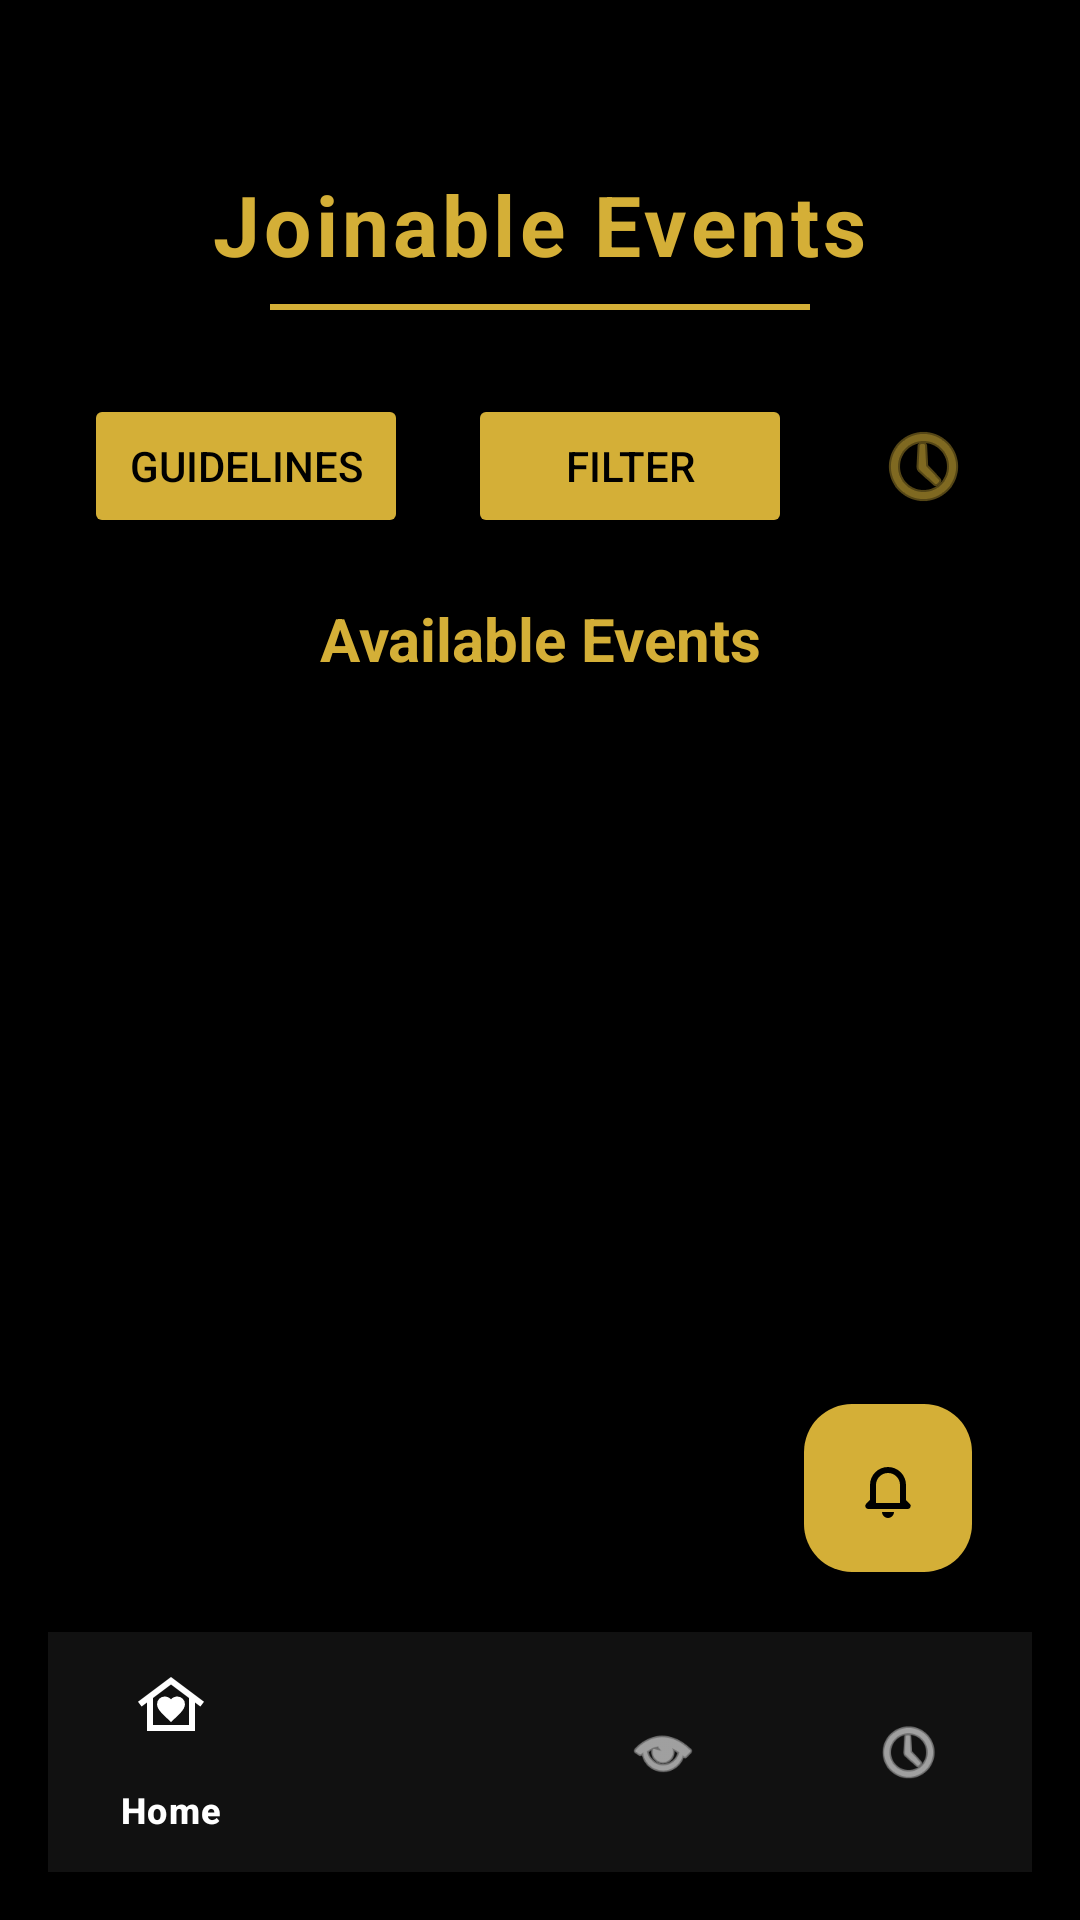

Here is an Android app screen rendered from its layout file. Give the layout XML and the strings, colors and styles it references.
<!-- AndroidManifest.xml: application theme Theme.SulfurEvents -->
<!-- res/layout/entrant_activity.xml -->
<?xml version="1.0" encoding="utf-8"?>
<androidx.constraintlayout.widget.ConstraintLayout xmlns:android="http://schemas.android.com/apk/res/android"
    xmlns:app="http://schemas.android.com/apk/res-auto"
    android:id="@+id/waiting_list"
    android:layout_width="match_parent"
    android:layout_height="match_parent"
    android:background="#000000"
    android:padding="16dp">

    
    <TextView
        android:id="@+id/tvJoinableTitle"
        android:layout_width="wrap_content"
        android:layout_height="wrap_content"
        android:text="Joinable Events"
        android:textColor="#D4AF37"
        android:textSize="28sp"
        android:textStyle="bold"
        android:letterSpacing="0.05"
        android:layout_marginTop="40dp"
        app:layout_constraintTop_toTopOf="parent"
        app:layout_constraintStart_toStartOf="parent"
        app:layout_constraintEnd_toEndOf="parent"/>

    
    <View
        android:id="@+id/goldDivider"
        android:layout_width="180dp"
        android:layout_height="2dp"
        android:background="#D4AF37"
        android:layout_marginTop="8dp"
        app:layout_constraintTop_toBottomOf="@id/tvJoinableTitle"
        app:layout_constraintStart_toStartOf="parent"
        app:layout_constraintEnd_toEndOf="parent"/>


    
    
    <LinearLayout
        android:id="@+id/top_buttons"
        android:layout_width="0dp"
        android:layout_height="wrap_content"
        android:orientation="horizontal"
        android:gravity="center_vertical"
        android:layout_marginTop="28dp"
        android:paddingHorizontal="12dp"
        app:layout_constraintTop_toBottomOf="@id/goldDivider"
        app:layout_constraintStart_toStartOf="parent"
        app:layout_constraintEnd_toEndOf="parent">

        
        <Button
            android:id="@+id/btn_lottery_guidelines"
            android:layout_width="0dp"
            android:layout_height="wrap_content"
            android:layout_weight="1"
            android:text="Guidelines"
            android:textColor="#000000"
            android:backgroundTint="#D4AF37"
            android:paddingVertical="10dp"
            android:layout_marginEnd="10dp"
            app:cornerRadius="40dp"/>

        
        <Button
            android:id="@+id/filter_button"
            android:layout_width="0dp"
            android:layout_height="wrap_content"
            android:layout_weight="1"
            android:text="Filter"
            android:textColor="#000000"
            android:backgroundTint="#D4AF37"
            android:paddingVertical="10dp"
            android:layout_marginStart="10dp"
            android:layout_marginEnd="10dp"
            app:cornerRadius="40dp"/>

        
        <ImageButton
            android:id="@+id/history_button"
            android:layout_width="48dp"
            android:layout_height="48dp"
            android:background="@android:color/transparent"
            android:src="@android:drawable/ic_menu_recent_history"
            android:tint="#D4AF37"
            android:padding="8dp"
            android:layout_marginStart="10dp"/>
    </LinearLayout>



    
    <TextView
        android:id="@+id/filter_status_text"
        android:layout_width="0dp"
        android:layout_height="wrap_content"
        android:textColor="#F5E7B0"
        android:textSize="12sp"
        android:layout_marginTop="10dp"
        android:visibility="gone"
        app:layout_constraintTop_toBottomOf="@id/top_buttons"
        app:layout_constraintStart_toStartOf="parent"
        app:layout_constraintEnd_toEndOf="parent"/>

    
    <Button
        android:id="@+id/clear_filters_button"
        android:layout_width="wrap_content"
        android:layout_height="wrap_content"
        android:text="Clear Filters"
        android:textColor="#000000"
        android:backgroundTint="#B0B0B0"
        android:padding="6dp"
        android:textSize="12sp"
        android:visibility="gone"
        android:layout_marginTop="6dp"
        app:layout_constraintTop_toBottomOf="@id/filter_status_text"
        app:layout_constraintStart_toStartOf="parent"/>


    
    <ProgressBar
        android:id="@+id/progressBar"
        android:visibility="gone"
        android:layout_width="wrap_content"
        android:layout_height="wrap_content"
        android:layout_marginTop="20dp"
        app:layout_constraintTop_toBottomOf="@id/clear_filters_button"
        app:layout_constraintStart_toStartOf="parent"
        app:layout_constraintEnd_toEndOf="parent"/>

    
    
    <TextView
        android:id="@+id/events_empty"
        android:layout_width="wrap_content"
        android:layout_height="wrap_content"
        android:text="No joinable events right now."
        android:textColor="#FFFFFF"
        android:textSize="14sp"
        android:visibility="gone"
        android:layout_marginTop="16dp"
        app:layout_constraintTop_toBottomOf="@id/clear_filters_button"
        app:layout_constraintStart_toStartOf="parent"
        app:layout_constraintEnd_toEndOf="parent"/>

    
    <TextView
        android:id="@+id/event_label"
        android:layout_width="wrap_content"
        android:layout_height="wrap_content"
        android:text="Available Events"
        android:textColor="#D4AF37"
        android:textStyle="bold"
        android:textSize="20sp"
        android:layout_marginTop="20dp"
        app:layout_constraintTop_toBottomOf="@id/events_empty"
        app:layout_constraintStart_toStartOf="parent"
        app:layout_constraintEnd_toEndOf="parent"/>


    
    <androidx.recyclerview.widget.RecyclerView
        android:id="@+id/recyclerView"
        android:layout_width="0dp"
        android:layout_height="0dp"
        android:layout_marginTop="12dp"
        android:clipToPadding="false"
        android:paddingBottom="20dp"
        app:layout_constraintTop_toBottomOf="@id/events_empty"
        app:layout_constraintBottom_toTopOf="@id/bottomNavigationView"
        app:layout_constraintStart_toStartOf="parent"
        app:layout_constraintEnd_toEndOf="parent"/>


    
    <com.google.android.material.bottomnavigation.BottomNavigationView
        android:id="@+id/bottomNavigationView"
        android:layout_width="0dp"
        android:layout_height="wrap_content"
        android:background="#111111"
        app:itemIconTint="@color/white"
        app:itemTextColor="@color/white"
        app:menu="@menu/bottom_nav_menu"
        app:layout_constraintBottom_toBottomOf="parent"
        app:layout_constraintStart_toStartOf="parent"
        app:layout_constraintEnd_toEndOf="parent"/>


    
    <com.google.android.material.floatingactionbutton.FloatingActionButton
        android:id="@+id/fab_notifications"
        android:layout_width="wrap_content"
        android:layout_height="wrap_content"
        android:layout_margin="20dp"
        android:tint="#000000"
        android:backgroundTint="#D4AF37"
        app:srcCompat="@drawable/ic_notifications"
        app:layout_constraintEnd_toEndOf="parent"
        app:layout_constraintBottom_toTopOf="@id/bottomNavigationView"
        app:tint="@android:color/black"
        />

</androidx.constraintlayout.widget.ConstraintLayout>
<!-- resources referenced by this layout -->
<resources>
  <color name="white">#FFFFFFFF</color>
  <!-- drawable ic_notifications (drawable) -->
  <vector xmlns:android="http://schemas.android.com/apk/res/android"
      android:width="24dp"
      android:height="24dp"
      android:viewportWidth="24"
      android:viewportHeight="24">
      <path
          android:fillColor="#000000"
          android:pathData="M12,22a2,2 0,0 0,2 -2h-4a2,2 0,0 0,2 2zM18,16v-5a6,6 0,0 0,-12 0v5l-1.29,1.29a1,1 0,0 0,0.7 1.71h13.17a1,1 0,0 0,0.7 -1.71L18,16zM16,17H8v-6a4,4 0,0 1,8 0v6z" />
  </vector>
  <style name="Theme.SulfurEvents" parent="Base.Theme.SulfurEvents" />
  <style name="Base.Theme.SulfurEvents" parent="Theme.Material3.DayNight.NoActionBar">
          <item name="materialButtonStyle">@style/NoTintMaterialButton</item>
      </style>
  <style name="NoTintMaterialButton" parent="@style/Widget.Material3.Button">
          <item name="backgroundTint">@null</item>
  
          <item name="rippleColor">@android:color/transparent</item>
      </style>
</resources>
